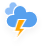
t = 0.00 s
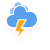
t = 1.17 s
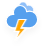
t = 2.33 s
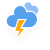
t = 3.50 s
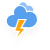
t = 4.67 s
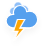
t = 5.83 s

The animated SVG that drew these frames (rendered in a browser with its animation timeline set to each time). Animation: 3 CSS @keyframes rules; one cycle of 7.00 s, repeats indefinitely.

<?xml version="1.0" encoding="utf-8"?>
<!-- (c) ammap.com | SVG weather icons -->
<svg
    version="1.1"
    xmlns="http://www.w3.org/2000/svg"
    xmlns:xlink="http://www.w3.org/1999/xlink"
    width="50"
    height="50"
    viewbox="0 0 50 50">
    <defs>
        <filter id="blur" width="200%" height="200%">
            <feGaussianBlur in="SourceAlpha" stdDeviation="3"/>
            <feOffset dx="0" dy="4" result="offsetblur"/>
            <feComponentTransfer>
                <feFuncA type="linear" slope="0.05"/>
            </feComponentTransfer>
            <feMerge> 
                <feMergeNode/>
                <feMergeNode in="SourceGraphic"/> 
            </feMerge>
        </filter>
        <style type="text/css"><![CDATA[
/*
** CLOUDS
*/
@keyframes am-weather-cloud-1 {
  0% {
    -webkit-transform: translate(-5px,0px);
       -moz-transform: translate(-5px,0px);
        -ms-transform: translate(-5px,0px);
            transform: translate(-5px,0px);
  }

  50% {
    -webkit-transform: translate(10px,0px);
       -moz-transform: translate(10px,0px);
        -ms-transform: translate(10px,0px);
            transform: translate(10px,0px);
  }

  100% {
    -webkit-transform: translate(-5px,0px);
       -moz-transform: translate(-5px,0px);
        -ms-transform: translate(-5px,0px);
            transform: translate(-5px,0px);
  }
}

.am-weather-cloud-1 {
  -webkit-animation-name: am-weather-cloud-1;
     -moz-animation-name: am-weather-cloud-1;
          animation-name: am-weather-cloud-1;
  -webkit-animation-duration: 7s;
     -moz-animation-duration: 7s;
          animation-duration: 7s;
  -webkit-animation-timing-function: linear;
     -moz-animation-timing-function: linear;
          animation-timing-function: linear;
  -webkit-animation-iteration-count: infinite;
     -moz-animation-iteration-count: infinite;
          animation-iteration-count: infinite;
}

@keyframes am-weather-cloud-2 {
  0% {
    -webkit-transform: translate(0px,0px);
       -moz-transform: translate(0px,0px);
        -ms-transform: translate(0px,0px);
            transform: translate(0px,0px);
  }

  50% {
    -webkit-transform: translate(2px,0px);
       -moz-transform: translate(2px,0px);
        -ms-transform: translate(2px,0px);
            transform: translate(2px,0px);
  }

  100% {
    -webkit-transform: translate(0px,0px);
       -moz-transform: translate(0px,0px);
        -ms-transform: translate(0px,0px);
            transform: translate(0px,0px);
  }
}

.am-weather-cloud-2 {
  -webkit-animation-name: am-weather-cloud-2;
     -moz-animation-name: am-weather-cloud-2;
          animation-name: am-weather-cloud-2;
  -webkit-animation-duration: 3s;
     -moz-animation-duration: 3s;
          animation-duration: 3s;
  -webkit-animation-timing-function: linear;
     -moz-animation-timing-function: linear;
          animation-timing-function: linear;
  -webkit-animation-iteration-count: infinite;
     -moz-animation-iteration-count: infinite;
          animation-iteration-count: infinite;
}

/*
** STROKE
*/
@keyframes am-weather-stroke {
  0% {
    -webkit-transform: translate(0.0px,0.0px);
       -moz-transform: translate(0.0px,0.0px);
        -ms-transform: translate(0.0px,0.0px);
            transform: translate(0.0px,0.0px);
  }

  2% {
    -webkit-transform: translate(0.3px,0.0px);
       -moz-transform: translate(0.3px,0.0px);
        -ms-transform: translate(0.3px,0.0px);
            transform: translate(0.3px,0.0px);
  }

  4% {
    -webkit-transform: translate(0.0px,0.0px);
       -moz-transform: translate(0.0px,0.0px);
        -ms-transform: translate(0.0px,0.0px);
            transform: translate(0.0px,0.0px);
  }

  6% {
    -webkit-transform: translate(0.5px,0.4px);
       -moz-transform: translate(0.5px,0.4px);
        -ms-transform: translate(0.5px,0.4px);
            transform: translate(0.5px,0.4px);
  }

  8% {
    -webkit-transform: translate(0.0px,0.0px);
       -moz-transform: translate(0.0px,0.0px);
        -ms-transform: translate(0.0px,0.0px);
            transform: translate(0.0px,0.0px);
  }

  10% {
    -webkit-transform: translate(0.3px,0.0px);
       -moz-transform: translate(0.3px,0.0px);
        -ms-transform: translate(0.3px,0.0px);
            transform: translate(0.3px,0.0px);
  }

  12% {
    -webkit-transform: translate(0.0px,0.0px);
       -moz-transform: translate(0.0px,0.0px);
        -ms-transform: translate(0.0px,0.0px);
            transform: translate(0.0px,0.0px);
  }

  14% {
    -webkit-transform: translate(0.3px,0.0px);
       -moz-transform: translate(0.3px,0.0px);
        -ms-transform: translate(0.3px,0.0px);
            transform: translate(0.3px,0.0px);
  }

  16% {
    -webkit-transform: translate(0.0px,0.0px);
       -moz-transform: translate(0.0px,0.0px);
        -ms-transform: translate(0.0px,0.0px);
            transform: translate(0.0px,0.0px);
  }

  18% {
    -webkit-transform: translate(0.3px,0.0px);
       -moz-transform: translate(0.3px,0.0px);
        -ms-transform: translate(0.3px,0.0px);
            transform: translate(0.3px,0.0px);
  }

  20% {
    -webkit-transform: translate(0.0px,0.0px);
       -moz-transform: translate(0.0px,0.0px);
        -ms-transform: translate(0.0px,0.0px);
            transform: translate(0.0px,0.0px);
  }

  22% {
    -webkit-transform: translate(1px,0.0px);
       -moz-transform: translate(1px,0.0px);
        -ms-transform: translate(1px,0.0px);
            transform: translate(1px,0.0px);
  }

  24% {
    -webkit-transform: translate(0.0px,0.0px);
       -moz-transform: translate(0.0px,0.0px);
        -ms-transform: translate(0.0px,0.0px);
            transform: translate(0.0px,0.0px);
  }

  26% {
    -webkit-transform: translate(-1px,0.0px);
       -moz-transform: translate(-1px,0.0px);
        -ms-transform: translate(-1px,0.0px);
            transform: translate(-1px,0.0px);

  }

  28% {
    -webkit-transform: translate(0.0px,0.0px);
       -moz-transform: translate(0.0px,0.0px);
        -ms-transform: translate(0.0px,0.0px);
            transform: translate(0.0px,0.0px);
  }

  40% {
    fill: orange;
    -webkit-transform: translate(0.0px,0.0px);
       -moz-transform: translate(0.0px,0.0px);
        -ms-transform: translate(0.0px,0.0px);
            transform: translate(0.0px,0.0px);
  }

  65% {
    fill: white;
    -webkit-transform: translate(-1px,5.0px);
       -moz-transform: translate(-1px,5.0px);
        -ms-transform: translate(-1px,5.0px);
            transform: translate(-1px,5.0px);
  }
  61% {
    fill: orange;
  }

  100% {
    -webkit-transform: translate(0.0px,0.0px);
       -moz-transform: translate(0.0px,0.0px);
        -ms-transform: translate(0.0px,0.0px);
            transform: translate(0.0px,0.0px);
  }
}

.am-weather-stroke {
  -webkit-animation-name: am-weather-stroke;
     -moz-animation-name: am-weather-stroke;
          animation-name: am-weather-stroke;
  -webkit-animation-duration: 1.11s;
     -moz-animation-duration: 1.11s;
          animation-duration: 1.11s;
  -webkit-animation-timing-function: linear;
     -moz-animation-timing-function: linear;
          animation-timing-function: linear;
  -webkit-animation-iteration-count: infinite;
     -moz-animation-iteration-count: infinite;
          animation-iteration-count: infinite;
}
        ]]></style>
    </defs>
    <g filter="url(#blur)" id="thunder">
        <g transform="translate(10,-5)">
            <g class="am-weather-cloud-1">
                <path d="M47.7,35.4     c0-4.6-3.7-8.2-8.2-8.2c-1,0-1.9,0.2-2.8,0.5c-0.3-3.4-3.1-6.2-6.6-6.2c-3.7,0-6.7,3-6.7,6.7c0,0.8,0.2,1.6,0.4,2.3     c-0.3-0.1-0.7-0.1-1-0.1c-3.7,0-6.7,3-6.7,6.7c0,3.6,2.9,6.6,6.5,6.7l17.2,0C44.2,43.3,47.7,39.8,47.7,35.4z" fill="#91C0F8" stroke="white" stroke-linejoin="round" stroke-width="1.2" transform="translate(-10,-6), scale(0.6)" />
            </g>
            <g>
                <path d="M47.7,35.4     c0-4.6-3.7-8.2-8.2-8.2c-1,0-1.9,0.2-2.8,0.5c-0.3-3.4-3.1-6.2-6.6-6.2c-3.7,0-6.7,3-6.7,6.7c0,0.8,0.2,1.6,0.4,2.3     c-0.3-0.1-0.7-0.1-1-0.1c-3.7,0-6.7,3-6.7,6.7c0,3.6,2.9,6.6,6.5,6.7l17.2,0C44.2,43.3,47.7,39.8,47.7,35.4z" fill="#57A0EE" stroke="white" stroke-linejoin="round" stroke-width="1.2" transform="translate(-20,-11)" />
            </g>
            <g transform="translate(-9,28), scale(1.2)">
                <polygon class="am-weather-stroke" fill="orange" stroke="white" stroke-width="1" points="14.3,-2.9 20.5,-2.9 16.4,4.3 20.3,4.3 11.5,14.6 14.9,6.9 11.1,6.9" />
            </g>
        </g>
    </g>
</svg>